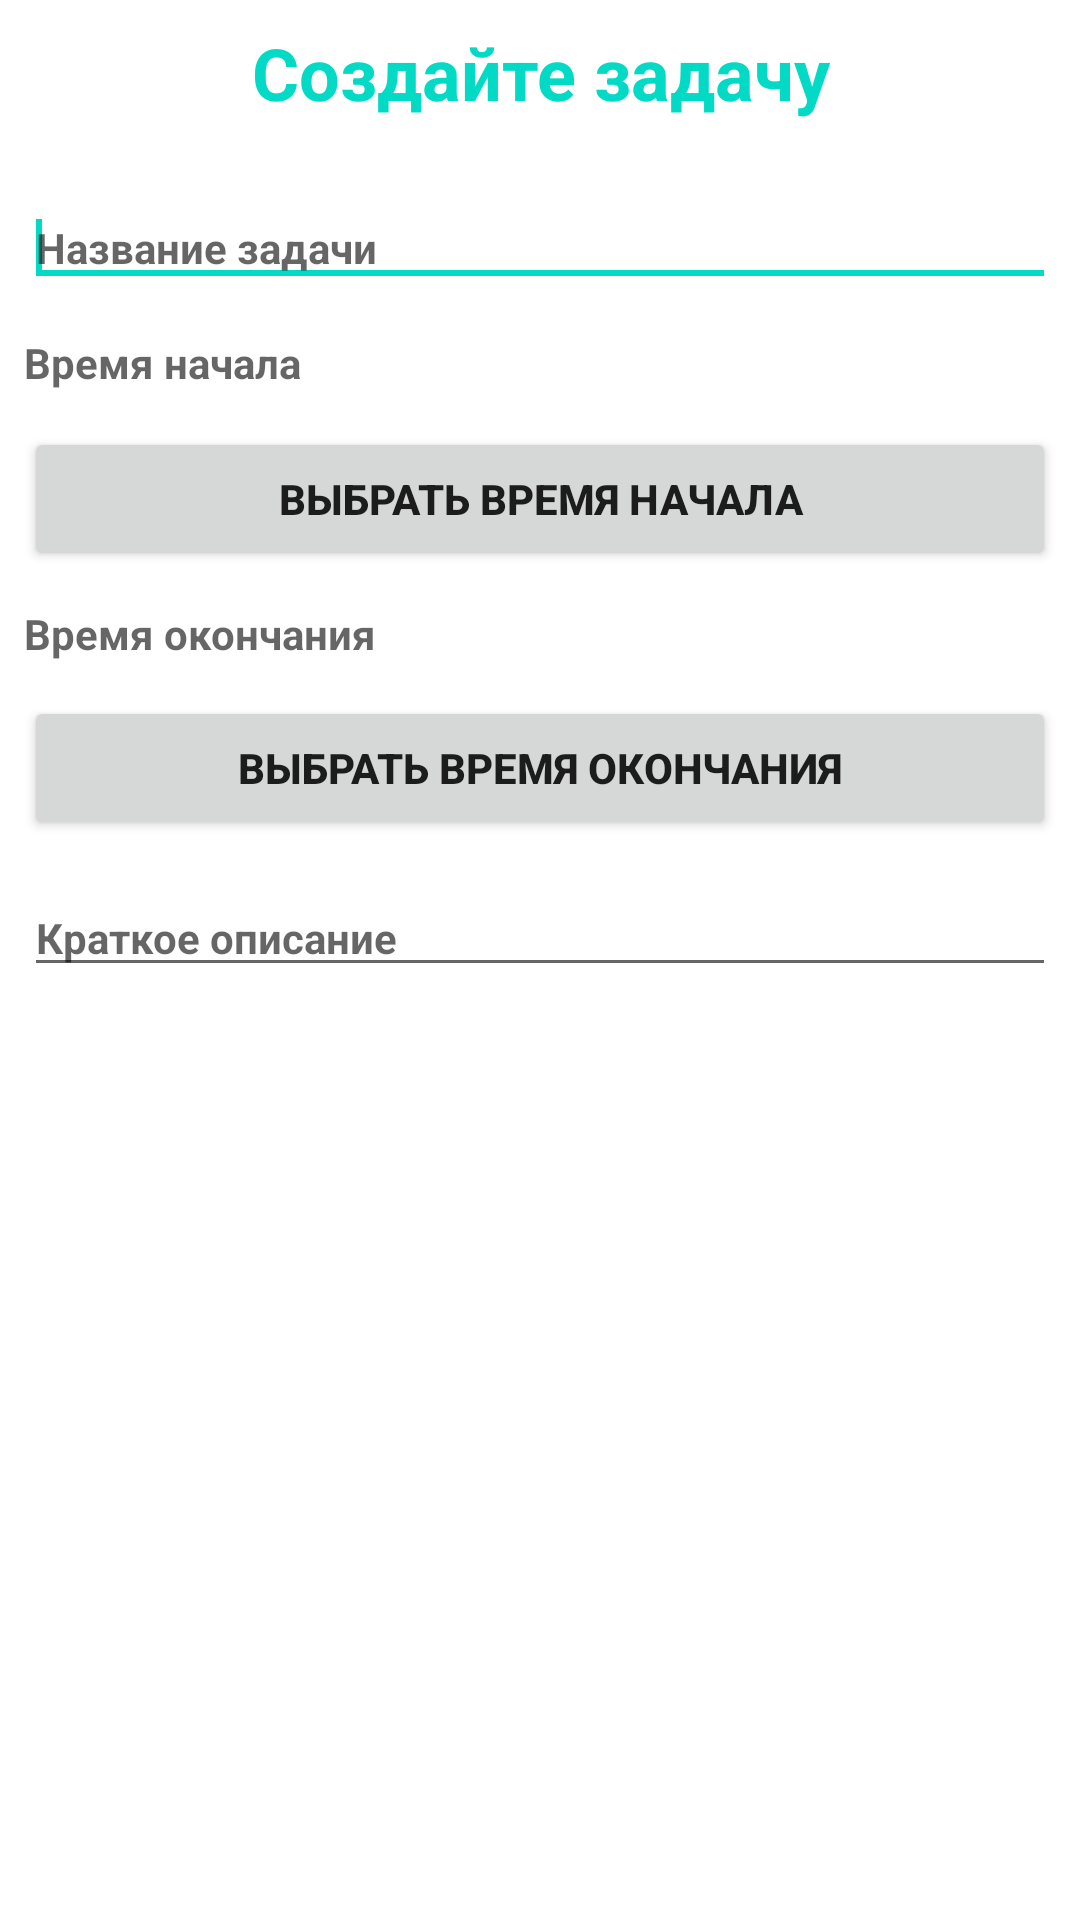

Produce the Android XML layout that renders to this screen, including the resource entries it uses.
<!-- AndroidManifest.xml: application theme Theme.Daily_Planer -->
<!-- res/layout/view_dialog.xml -->
<?xml version="1.0" encoding="utf-8"?>
<androidx.constraintlayout.widget.ConstraintLayout xmlns:android="http://schemas.android.com/apk/res/android"
    xmlns:app="http://schemas.android.com/apk/res-auto"
    xmlns:tools="http://schemas.android.com/tools"
    android:layout_width="match_parent"
    android:layout_height="match_parent"
    android:orientation="vertical">

    <TextView
        android:textSize="24dp"
        android:layout_margin="8dp"
        android:textStyle="bold"
        android:id="@+id/title"
        android:layout_width="match_parent"
        android:layout_height="wrap_content"
        android:text="Создайте задачу"
        android:textAlignment="center"
        android:textColor="@color/teal_200"
        app:layout_constraintBottom_toBottomOf="parent"
        app:layout_constraintEnd_toEndOf="parent"
        app:layout_constraintHorizontal_bias="1.0"
        app:layout_constraintStart_toStartOf="parent"
        app:layout_constraintTop_toTopOf="parent"
        app:layout_constraintVertical_bias="0.0">

    </TextView>

    <EditText
        android:textSize="14dp"
        android:id="@+id/editNameTask"
        android:layout_width="match_parent"
        android:layout_height="wrap_content"
        android:layout_margin="8dp"
        android:hint="Название задачи"
        android:textStyle="bold"
        app:layout_constraintBottom_toBottomOf="parent"
        app:layout_constraintEnd_toEndOf="parent"
        app:layout_constraintStart_toStartOf="parent"
        app:layout_constraintTop_toBottomOf="@+id/title"
        app:layout_constraintVertical_bias="0.027" />

    <TextView
        android:textSize="14dp"
        android:id="@+id/tvTimeStart"
        android:layout_width="match_parent"
        android:layout_height="wrap_content"
        android:layout_margin="8dp"
        android:hint="Время начала"
        android:textStyle="bold"
        app:layout_constraintBottom_toTopOf="@+id/setTimeStart"
        app:layout_constraintEnd_toEndOf="parent"
        app:layout_constraintStart_toStartOf="parent"
        app:layout_constraintTop_toBottomOf="@+id/editNameTask"
        app:layout_constraintVertical_bias="0.512" />

    <Button

        android:id="@+id/setTimeStart"
        android:layout_width="match_parent"
        android:layout_height="wrap_content"
        android:layout_margin="8dp"
        android:text="Выбрать время начала"
        android:textSize="14dp"
        android:textStyle="bold"
        app:layout_constraintBottom_toBottomOf="parent"
        app:layout_constraintEnd_toEndOf="parent"
        app:layout_constraintStart_toStartOf="parent"
        app:layout_constraintTop_toBottomOf="@+id/editNameTask"
        app:layout_constraintVertical_bias="0.074" />

    <Button

        android:id="@+id/setTimeEnd"
        android:layout_width="match_parent"
        android:layout_height="wrap_content"
        android:layout_margin="8dp"
        android:text="Выбрать время окончания"
        android:textSize="14dp"
        android:textStyle="bold"
        app:layout_constraintBottom_toBottomOf="parent"
        app:layout_constraintEnd_toEndOf="parent"
        app:layout_constraintStart_toStartOf="parent"
        app:layout_constraintTop_toBottomOf="@+id/setTimeStart"
        app:layout_constraintVertical_bias="0.087" />

    <TextView
        android:textSize="14dp"
        android:id="@+id/tvTimeEnd"
        android:layout_width="match_parent"
        android:layout_height="wrap_content"
        android:layout_margin="8dp"
        android:hint="Время окончания"
        android:textStyle="bold"
        app:layout_constraintBottom_toTopOf="@+id/setTimeEnd"
        app:layout_constraintEnd_toEndOf="parent"
        app:layout_constraintStart_toStartOf="parent"
        app:layout_constraintTop_toBottomOf="@+id/setTimeStart"
        app:layout_constraintVertical_bias="0.475" />

    <EditText
        android:textSize="14dp"
        android:id="@+id/desc"
        android:layout_width="match_parent"
        android:layout_height="wrap_content"
        android:layout_margin="8dp"
        android:layout_marginBottom="4dp"
        android:hint="Краткое описание"
        android:textStyle="bold"
        app:layout_constraintBottom_toBottomOf="parent"
        app:layout_constraintEnd_toEndOf="parent"
        app:layout_constraintStart_toStartOf="parent"
        app:layout_constraintTop_toBottomOf="@+id/setTimeEnd"
        app:layout_constraintVertical_bias="0.016" />

    <requestFocus/>


</androidx.constraintlayout.widget.ConstraintLayout>
<!-- resources referenced by this layout -->
<resources>
  <style name="Theme.Daily_Planer" parent="Theme.MaterialComponents.DayNight.DarkActionBar">
          
          <item name="colorPrimary">@color/purple_500</item>
          <item name="colorPrimaryVariant">@color/purple_700</item>
          <item name="colorOnPrimary">@color/white</item>
          
          <item name="colorSecondary">@color/teal_200</item>
          <item name="colorSecondaryVariant">@color/teal_700</item>
          <item name="colorOnSecondary">@color/black</item>
          
          <item name="android:statusBarColor">?attr/colorPrimaryVariant</item>
          
      </style>
  <!-- not gathered from this repository: default colours our renderer supplied (Android Studio template values) -->
  <color name="purple_500">#FF6200EE</color>
  <color name="purple_700">#FF3700B3</color>
  <color name="teal_200">#FF03DAC5</color>
  <color name="teal_700">#FF018786</color>
  <color name="black">#FF000000</color>
  <color name="white">#FFFFFFFF</color>
</resources>
